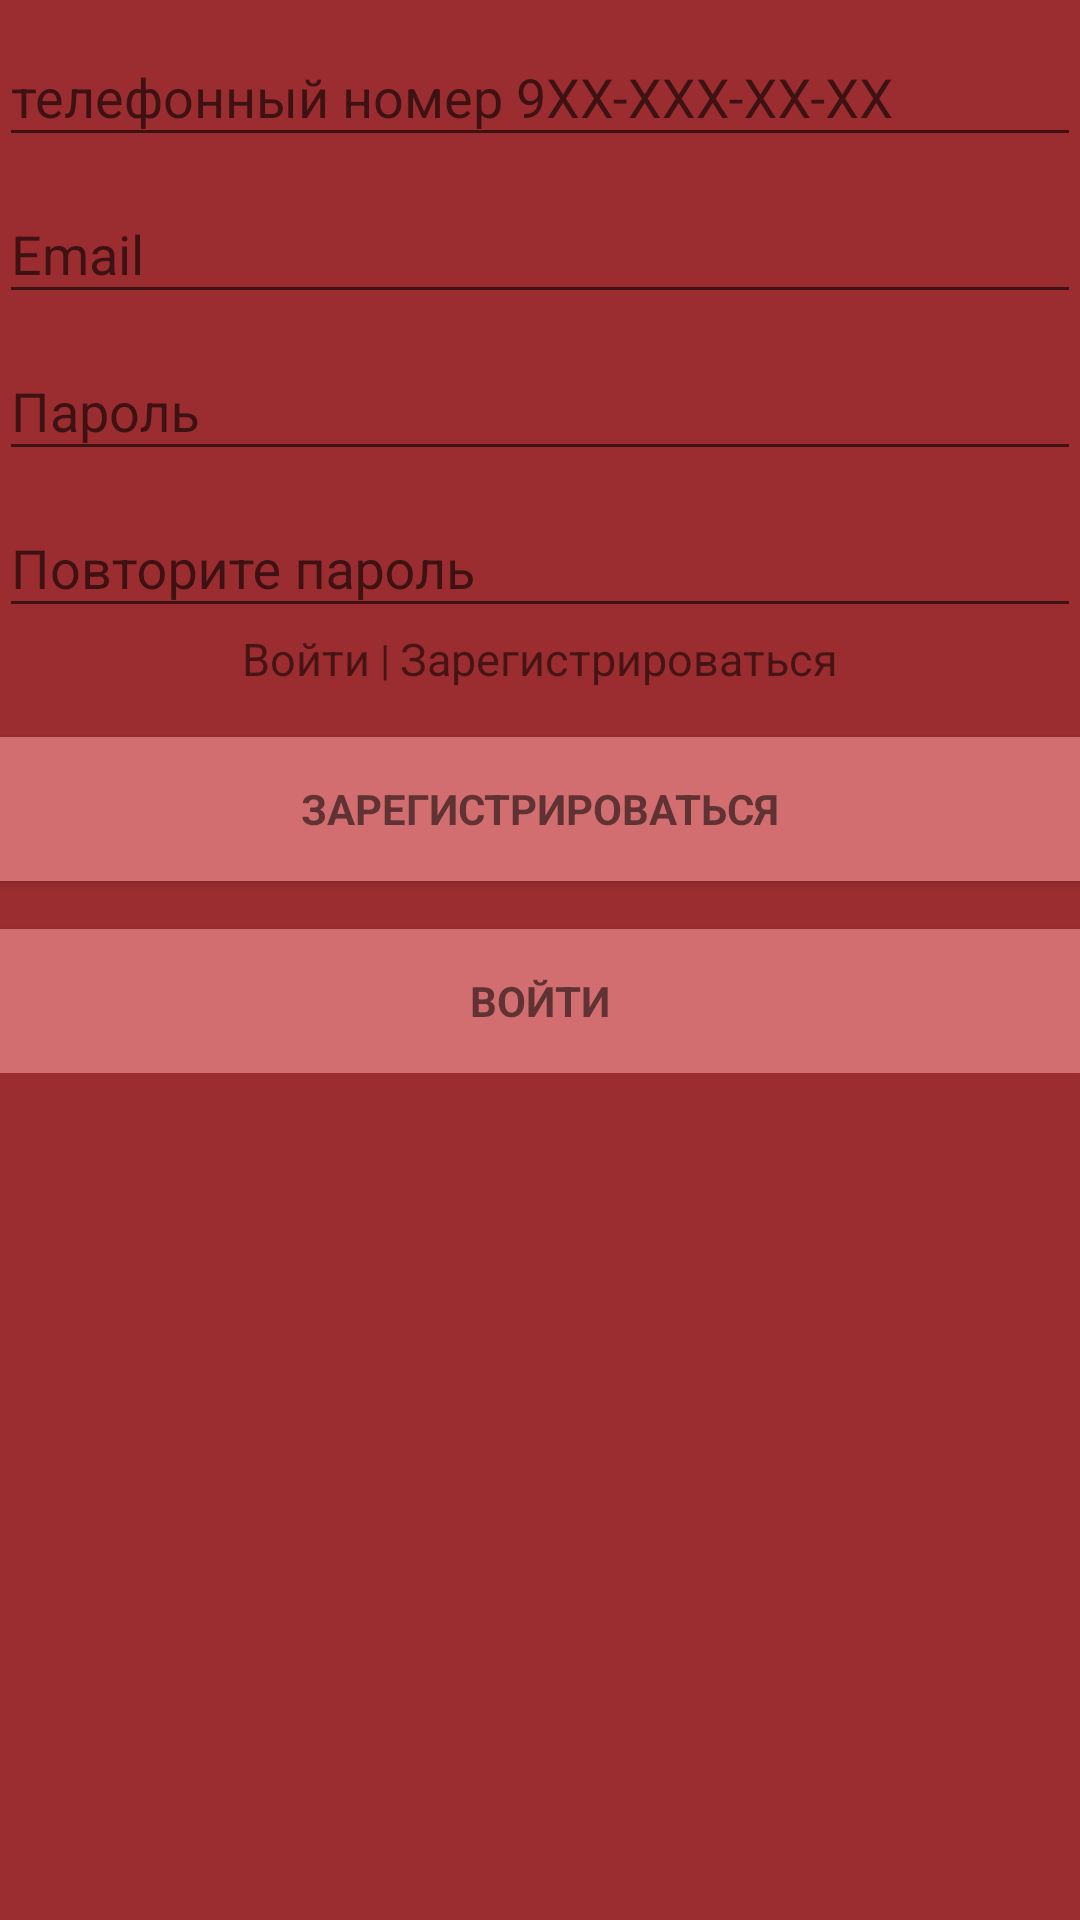

Layout XML and referenced resources for this Android screen:
<!-- AndroidManifest.xml: application theme AppTheme -->
<!-- res/layout/activity_login2.xml -->
<?xml version="1.0" encoding="utf-8"?>
<LinearLayout xmlns:android="http://schemas.android.com/apk/res/android"
    xmlns:tools="http://schemas.android.com/tools"
    android:layout_width="match_parent"
    android:layout_height="match_parent"
    android:gravity="center_horizontal"
    android:orientation="vertical"
    android:paddingLeft="@dimen/activity_horizontal_margin"
    android:paddingTop="@dimen/activity_vertical_margin"
    android:paddingRight="@dimen/activity_horizontal_margin"
    android:paddingBottom="@dimen/activity_vertical_margin"
    tools:context=".LoginActivity"
    android:background="#9b2d30">




    <ScrollView
        android:layout_width="match_parent"
        android:layout_height="match_parent">

        <LinearLayout
            android:layout_width="match_parent"
            android:layout_height="wrap_content"
            android:orientation="vertical">


            <android.support.design.widget.TextInputLayout
                android:layout_width="match_parent"
                android:layout_height="wrap_content">

                <AutoCompleteTextView
                    android:id="@+id/unique_id"
                    android:layout_width="match_parent"
                    android:layout_height="wrap_content"
                    android:hint="телефонный номер 9XX-XXX-XX-XX"
                    android:inputType="number"
                    android:maxLines="1"
                    android:singleLine="true" />

            </android.support.design.widget.TextInputLayout>

            <android.support.design.widget.TextInputLayout
                android:layout_width="match_parent"
                android:layout_height="wrap_content">

                <AutoCompleteTextView
                    android:id="@+id/email"
                    android:layout_width="match_parent"
                    android:layout_height="wrap_content"
                    android:hint="@string/prompt_email"
                    android:inputType="textEmailAddress"
                    android:maxLines="1"
                    android:singleLine="true" />

            </android.support.design.widget.TextInputLayout>

            <android.support.design.widget.TextInputLayout
                android:layout_width="match_parent"
                android:layout_height="wrap_content">

                <EditText
                    android:id="@+id/password"
                    android:layout_width="match_parent"
                    android:layout_height="wrap_content"
                    android:hint="@string/password"
                    android:imeActionId="6"
                    android:imeActionLabel="@string/action_sign_in_short"
                    android:imeOptions="actionUnspecified"
                    android:inputType="textPassword"
                    android:maxLines="1"
                    android:singleLine="true" />

            </android.support.design.widget.TextInputLayout>

            <android.support.design.widget.TextInputLayout
                android:layout_width="match_parent"
                android:layout_height="wrap_content">

                <EditText
                    android:id="@+id/password_repeat"
                    android:layout_width="match_parent"
                    android:layout_height="wrap_content"
                    android:hint="@string/re_password"
                    android:imeActionId="6"
                    android:imeActionLabel="@string/action_sign_in_short"
                    android:imeOptions="actionUnspecified"
                    android:inputType="textPassword"
                    android:maxLines="1"
                    android:singleLine="true" />

            </android.support.design.widget.TextInputLayout>

            <LinearLayout
                android:layout_width="match_parent"
                android:layout_height="wrap_content"
                android:orientation="horizontal"
                android:layout_gravity="center"
                android:gravity="center">



                <TextView
                    android:layout_width="wrap_content"
                    android:layout_height="wrap_content"
                    android:text="@string/sign_in"
                    android:textSize="15sp"
                    android:id="@+id/log" />

                <TextView
                    android:layout_width="wrap_content"
                    android:layout_height="wrap_content"
                    android:text=" | "
                    android:id="@+id/slash"/>

                <TextView
                    android:layout_width="wrap_content"
                    android:layout_height="wrap_content"
                    android:text="@string/sign_up"
                    android:textSize="15sp"
                    android:id="@+id/reg"/>

            </LinearLayout>
            <Button
                android:id="@+id/register"
                style="?android:textAppearanceSmall"
                android:layout_width="match_parent"
                android:layout_height="wrap_content"
                android:layout_marginTop="16dp"
                android:text="@string/sign_up"
                android:textStyle="bold"
                android:background="#d36e70"/>
            <Button
                android:id="@+id/login"
                style="?android:textAppearanceSmall"
                android:layout_width="match_parent"
                android:layout_height="wrap_content"
                android:layout_marginTop="16dp"
                android:text="@string/sign_in"
                android:textStyle="bold"
                android:background="#d36e70"/>

        </LinearLayout>
    </ScrollView>
</LinearLayout>
<!-- resources referenced by this layout -->
<resources>
  <string name="action_sign_in_short">Sign in</string>
  <string name="password">Пароль</string>
  <string name="prompt_email">Email</string>
  <string name="re_password">Повторите пароль</string>
  <string name="sign_in">Войти</string>
  <string name="sign_up">Зарегистрироваться</string>
  <style name="AppTheme" parent="Theme.AppCompat.DayNight.NoActionBar">
  
          <item name="colorPrimary">@color/colorPrimary</item>
          <item name="colorPrimaryDark">@color/colorPrimary</item>
          <item name="colorAccent">@color/colorAccent</item>
      </style>
  <color name="colorPrimary">#d36e70</color>
  <color name="colorAccent">#D81B60</color>
</resources>
